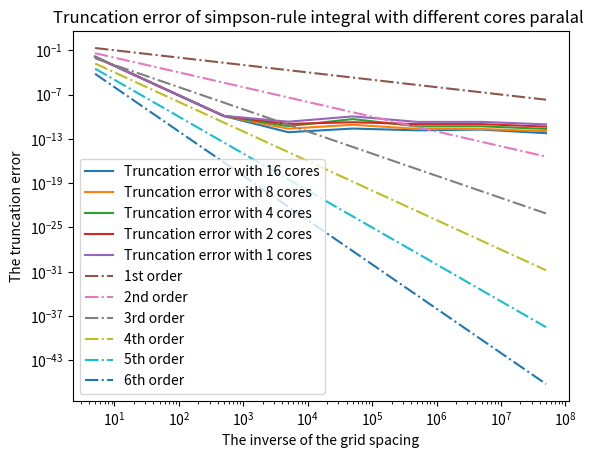
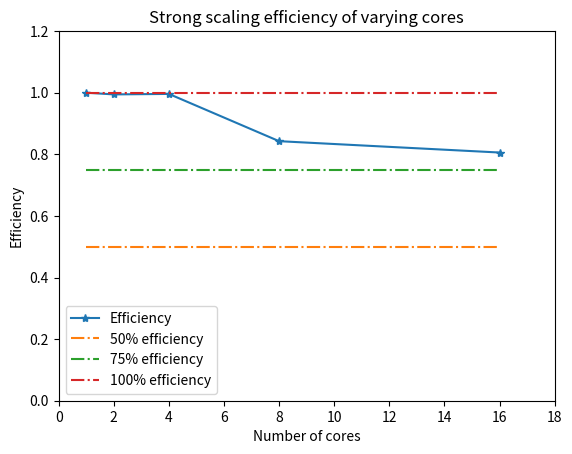
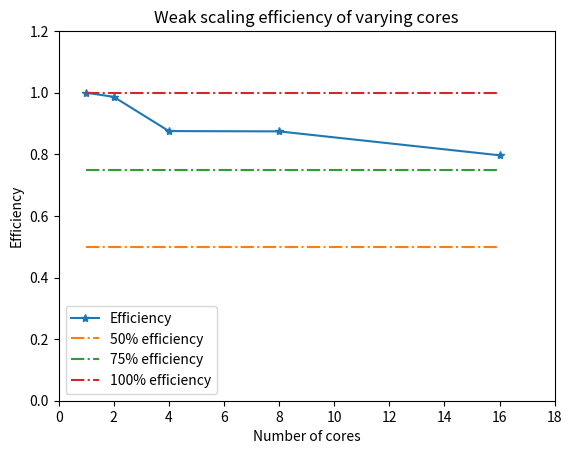
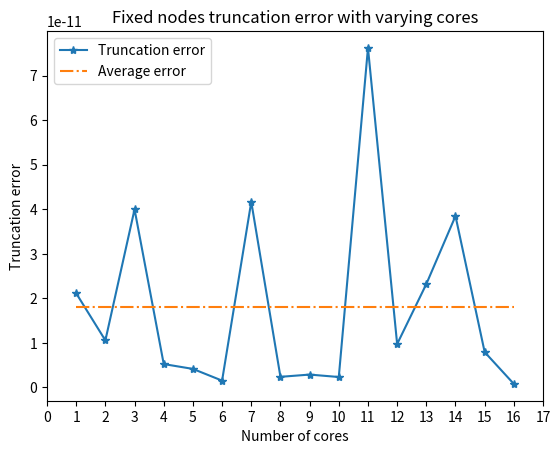

The script that saved these images, in order:
import os
import sys
from numpy import *
import numpy as np
import matplotlib.pyplot as plt

inverse_spacing = [  5.00000000e+00,   5.00000000e+01,   5.00000000e+02,   5.00000000e+03,
   5.00000000e+04,   5.00000000e+05,   5.00000000e+06,   5.00000000e+07]

error_16 = [0.0139964406751467152,
1.24398681400350597e-06,
1.22136967206643021e-10,
7.97584220890712459e-13,
2.48689957516035065e-12,
1.43884903991420288e-12,
1.80833126250945497e-12,
5.89750470680883154e-13
]

error_8 = [0.012429617633205936,
1.22695923110427429e-06,
1.23208110380801372e-10,
2.38919994899333687e-12,
8.06821276455593761e-12,
2.31104024805972585e-12,
2.16893170090770582e-12,
1.11022302462515654e-12
]

error_4 = [0.0122369721008883658,
1.22381402434257325e-06,
1.24687815628021781e-10,
5.25446353094594087e-12,
4.79314365975369583e-11,
4.9666937229631003e-12,
5.00932628710870631e-12,
2.27018404075352009e-12
]

error_2 = [0.0122224197180642591,
1.22368301092024012e-06,
1.27029053942351311e-10,
1.056754683759209e-11,
1.80193637788761407e-11,
9.96713822587480536e-12,
9.95292737115960335e-12,
4.60609328456484945e-12
]


error_1 = [0.0122223731145147951,
1.22368842170317293e-06,
1.31532118530230946e-10,
2.11333173183447798e-11,
1.10663478380956803e-10,
1.9936052808589011e-11,
1.992894738123141e-11,
9.21573928280849941e-12]

plt.figure(1)    ###################### plot the truncation error with different processes#################
plt.loglog(inverse_spacing, error_16, linestyle="-", label="Truncation error with 16 cores")
plt.loglog(inverse_spacing, error_8, linestyle="-", label="Truncation error with 8 cores")
plt.loglog(inverse_spacing, error_4, linestyle="-", label="Truncation error with 4 cores")
plt.loglog(inverse_spacing, error_2, linestyle="-", label="Truncation error with 2 cores")
plt.loglog(inverse_spacing, error_1, linestyle="-", label="Truncation error with 1 cores")


plt.loglog(inverse_spacing, [x ** -1 for x in inverse_spacing], linestyle="-.", label='1st order')
plt.loglog(inverse_spacing, [x ** -2 for x in inverse_spacing], linestyle="-.", label='2nd order')
plt.loglog(inverse_spacing, [x ** -3 for x in inverse_spacing], linestyle="-.", label="3rd order")
plt.loglog(inverse_spacing, [x ** -4 for x in inverse_spacing], linestyle="-.", label="4th order")
plt.loglog(inverse_spacing, [x ** -5 for x in inverse_spacing], linestyle="-.", label="5th order")
plt.loglog(inverse_spacing, [x ** -6 for x in inverse_spacing], linestyle="-.", label='6th order')
plt.legend(loc='lower left')

plt.title("Truncation error of simpson-rule integral with different cores paralal ")
plt.xlabel("The inverse of the grid spacing")
plt.ylabel("The truncation error")
plt.savefig("Truncation error with different cores.png")
plt.show()





cores = [1, 2, 4, 8, 16]
local_time =[
585.093271970748901,
294.155380010604858,
146.844188928604126,
86.7914021015167236,
45.380141019821167
]
efficiency_50 = [0.5, 0.5, 0.5, 0.5, 0.5]
efficiency_75 = [0.75, 0.75, 0.75, 0.75, 0.75]
efficiency_100 = [1, 1, 1, 1, 1]
efficiency = np.zeros(5)

for i in range(0, 5):
    efficiency[i] = 585.093271970748901/(local_time[i]*cores[i])

plt.figure(2)      ###################### plot the strong scaling efficiency#################
plt.plot(cores, efficiency, '*-', label="Efficiency")
plt.plot(cores, efficiency_50, linestyle="-.", label="50% efficiency")
plt.plot(cores, efficiency_75, linestyle="-.", label="75% efficiency")
plt.plot(cores, efficiency_100, linestyle="-.", label="100% efficiency")
plt.axis([0, 18, 0, 1.2])
plt.legend(loc='lower left')
plt.title("Strong scaling efficiency of varying cores")
plt.xlabel("Number of cores")
plt.ylabel("Efficiency")
plt.savefig("Strong scaling with different cores.png")
plt.show()



cores = [1, 2, 4, 8, 16]
local_time =[
56.8446991443634033,
57.6200780868530273,
64.9311239719390869,
65.0036101341247559,
71.3357329368591309
]
efficiency_50 = [0.5, 0.5, 0.5, 0.5, 0.5]
efficiency_75 = [0.75, 0.75, 0.75, 0.75, 0.75]

efficiency_100 = [1, 1, 1, 1, 1]

efficiency = np.zeros(5)

for i in range(0, 5):
    efficiency[i] = local_time[0]/local_time[i]

plt.figure(3)    ###################### plot the weak scaling efficiency#################
plt.plot(cores, efficiency, '*-', label="Efficiency")
plt.plot(cores, efficiency_50, linestyle="-.", label="50% efficiency")
plt.plot(cores, efficiency_75, linestyle="-.", label="75% efficiency")
plt.plot(cores, efficiency_100, linestyle="-.", label="100% efficiency")
plt.axis([0, 18, 0, 1.2])
plt.legend(loc='lower left')

plt.title("Weak scaling efficiency of varying cores")
plt.xlabel("Number of cores")
plt.ylabel("Efficiency")
plt.savefig("Weak scaling with different cores.png")
plt.show()




cores = [1, 2, 3, 4, 5, 6, 7, 8, 9, 10, 11, 12, 13, 14, 15, 16]

error =[
2.11333173183447798e-11,
1.056754683759209e-11,
3.99804633843814372e-11,
5.25446353094594087e-12,
4.16733314523298759e-12,
1.5383250229206169e-12,
4.16715550954904757e-11,
2.38919994899333687e-12,
2.89368529138300801e-12,
2.34834374168713111e-12,
7.62110374807889457e-11,
9.74509362094977405e-12,
2.32152075341218733e-11,
3.84794418550882256e-11,
7.93676235844031908e-12,
7.97584220890712459e-13
]
average = np.zeros(16)
a = np. average(error)
for i in range (0,16):
    average[i] = a

plt.figure(4)    ###################### plot the truncation error with fixed number of points #################
plt.plot(cores, error, '*-', label="Truncation error",)
plt.plot(cores, average, '-.', label="Average error",)
plt.xticks( arange(18) )
plt.legend(loc='upper left')

plt.title("Fixed nodes truncation error with varying cores")
plt.xlabel("Number of cores")
plt.ylabel("Truncation error")
plt.savefig("Truncation error with fixed nodes.png")
plt.show()
